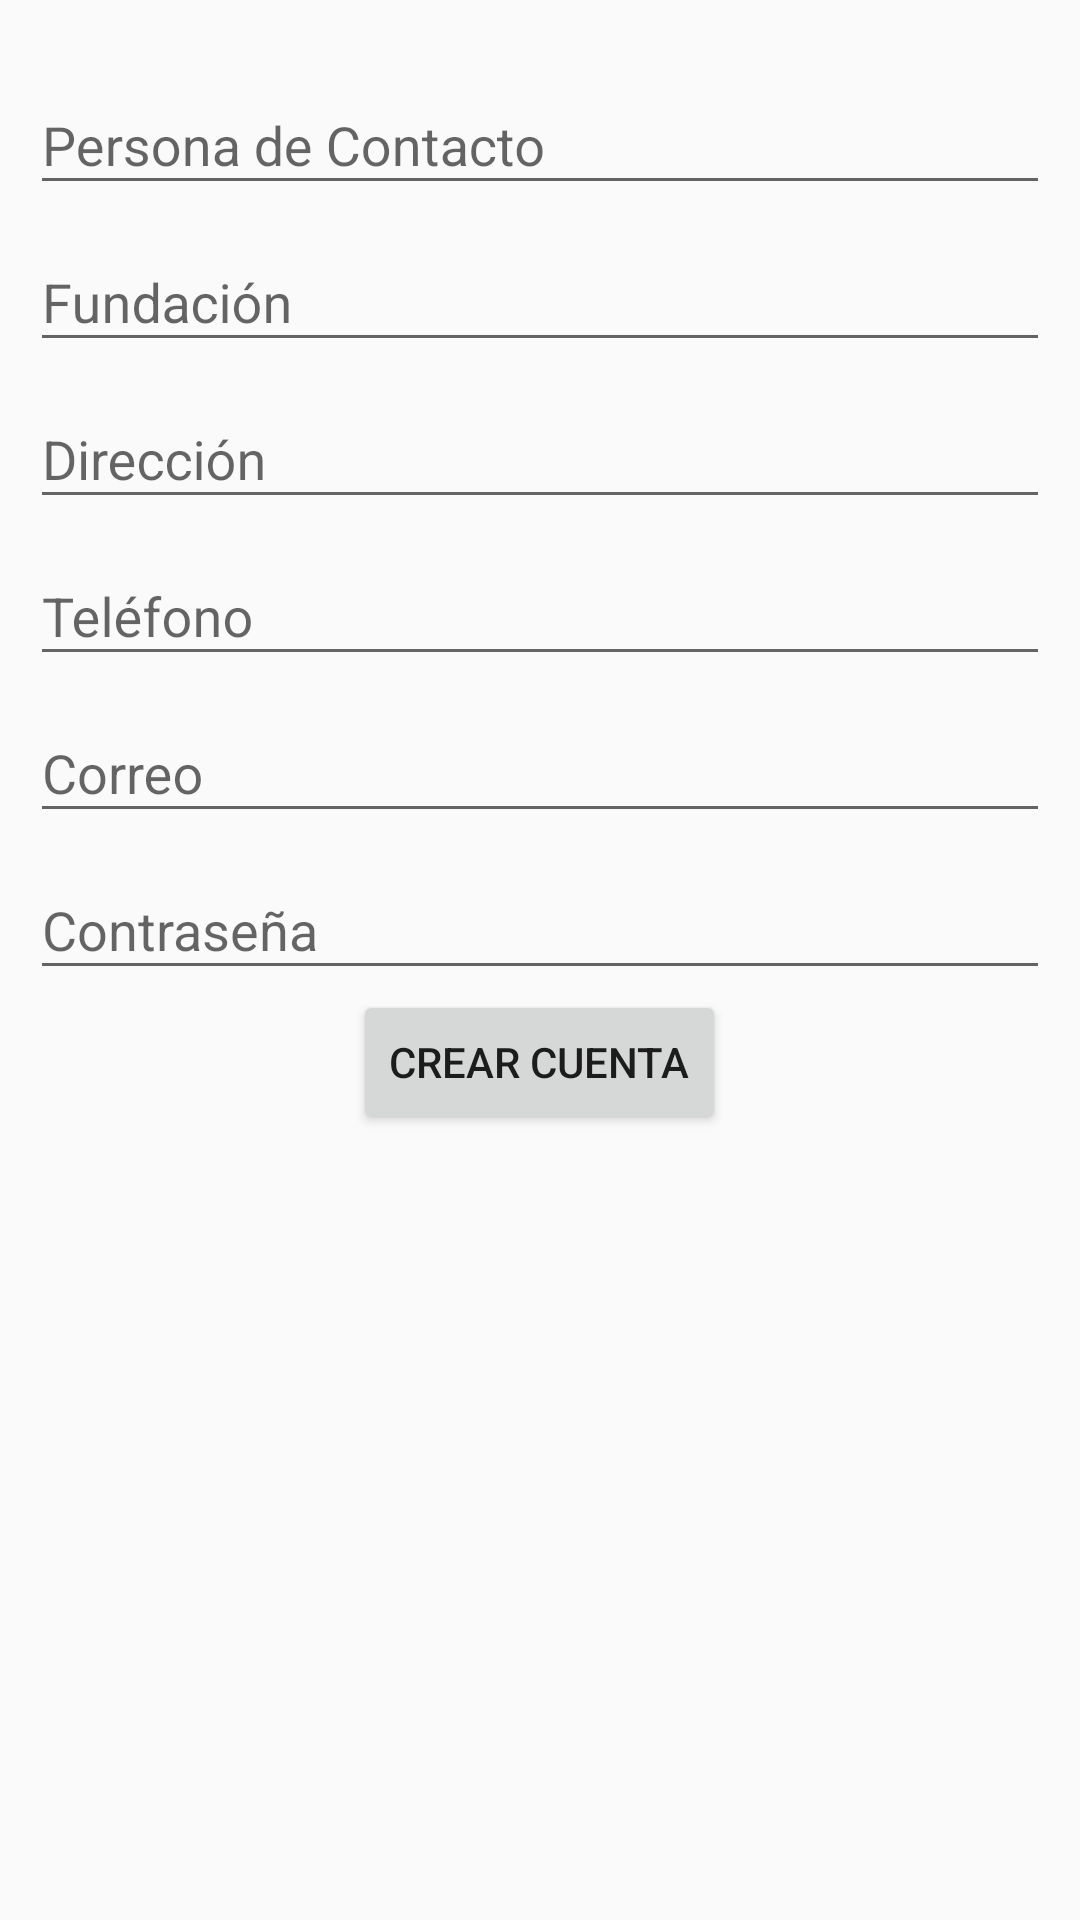

Android layout source for this screen:
<!-- AndroidManifest.xml: application theme AppTheme -->
<!-- res/layout/activity_signup.xml -->
<?xml version="1.0" encoding="utf-8"?>
<RelativeLayout xmlns:android="http://schemas.android.com/apk/res/android"
    xmlns:tools="http://schemas.android.com/tools"
    android:layout_width="match_parent"
    android:layout_height="match_parent"
    android:paddingBottom="@dimen/activity_vertical_margin"
    android:paddingLeft="@dimen/activity_horizontal_margin"
    android:paddingRight="@dimen/activity_horizontal_margin"
    android:paddingTop="@dimen/activity_vertical_margin"
    tools:context=".signup.ui.SignupActivity"
    android:id="@+id/layoutMainContainer2">

    <android.support.design.widget.TextInputLayout
        android:layout_width="match_parent"
        android:layout_height="wrap_content"
        android:id="@+id/wraperrepresentante">

        <EditText
            android:layout_width="match_parent"
            android:layout_height="wrap_content"
            android:inputType="textPersonName"
            android:hint="@string/loging.message.representante"
            android:ems="10"
            android:id="@+id/txtRepresentante" />

    </android.support.design.widget.TextInputLayout>

    <android.support.design.widget.TextInputLayout
        android:layout_width="match_parent"
        android:layout_height="wrap_content"
        android:id="@+id/wraperfundacion"
        android:layout_below="@+id/wraperrepresentante">

        <EditText
            android:layout_width="match_parent"
            android:layout_height="wrap_content"
            android:inputType="textPersonName"
            android:hint="@string/loging.message.nombrefundacion"
            android:ems="10"
            android:id="@+id/txtFundacion" />

    </android.support.design.widget.TextInputLayout>

    <android.support.design.widget.TextInputLayout
        android:layout_width="match_parent"
        android:layout_height="wrap_content"
        android:id="@+id/wraperaddress"
        android:layout_below="@+id/wraperfundacion">

        <EditText
            android:layout_width="match_parent"
            android:layout_height="wrap_content"
            android:inputType="textPostalAddress"
            android:hint="@string/loging.message.direccion"
            android:ems="10"
            android:id="@+id/txtAddress" />

    </android.support.design.widget.TextInputLayout>

    <android.support.design.widget.TextInputLayout
        android:layout_width="match_parent"
        android:layout_height="wrap_content"
        android:id="@+id/wraperphone"
        android:layout_below="@+id/wraperaddress">

        <EditText
            android:layout_width="match_parent"
            android:layout_height="wrap_content"
            android:inputType="phone"
            android:hint="@string/loging.message.telefono"
            android:ems="10"
            android:id="@+id/txtTelefono" />

    </android.support.design.widget.TextInputLayout>


    <android.support.design.widget.TextInputLayout
        android:layout_width="match_parent"
        android:layout_height="wrap_content"
        android:id="@+id/wraperemail"
        android:layout_below="@+id/wraperphone">

        <EditText
            android:layout_width="match_parent"
            android:layout_height="wrap_content"
            android:inputType="textPersonName"
            android:hint="@string/loging.message.email"
            android:ems="10"
            android:id="@+id/txtEmail" />

    </android.support.design.widget.TextInputLayout>


    <android.support.design.widget.TextInputLayout
        android:layout_width="match_parent"
        android:layout_height="wrap_content"
        android:id="@+id/wraperpassword"
        android:layout_below="@+id/wraperemail">

        <EditText
            android:layout_width="match_parent"
            android:ems="10"
            android:layout_height="wrap_content"
            android:inputType="textPassword"
            android:hint="@string/loging.message.password"
            android:id="@+id/txtPassword" />

    </android.support.design.widget.TextInputLayout>


    <LinearLayout
        android:id="@+id/layoutButtons"
        android:orientation="horizontal"
        android:layout_width="wrap_content"
        android:layout_height="wrap_content"
        android:layout_centerHorizontal="true"
        android:layout_below="@+id/wraperpassword"
        >


        <Button
            android:layout_width="wrap_content"
            android:layout_height="wrap_content"
            android:text="@string/signup.button.signup"
            android:id="@+id/btnSignUp" />
    </LinearLayout>

    <ProgressBar

        style="?android:attr/progressBarStyleLarge"
        android:id="@+id/progressBar"
        android:layout_below="@+id/layoutButtons"
        android:layout_width="wrap_content"
        android:layout_height="wrap_content"
        android:visibility="gone"
        android:layout_centerHorizontal="true" />

</RelativeLayout>
<!-- resources referenced by this layout -->
<resources>
  <dimen name="activity_horizontal_margin">10dp</dimen>
  <dimen name="activity_vertical_margin">16dp</dimen>
  <string name="loging.message.direccion">Dirección</string>
  <string name="loging.message.email">Correo</string>
  <string name="loging.message.nombrefundacion">Fundación</string>
  <string name="loging.message.password">Contraseña</string>
  <string name="loging.message.representante">Persona de Contacto</string>
  <string name="loging.message.telefono">Teléfono</string>
  <string name="signup.button.signup">Crear Cuenta</string>
  <style name="AppTheme" parent="Theme.AppCompat.Light.DarkActionBar">
          
          <item name="colorPrimary">@color/colorPrimary</item>
          <item name="colorPrimaryDark">@color/colorPrimaryDark</item>
          <item name="colorAccent">@color/colorAccent</item>
  
      </style>
  <color name="colorPrimary">#3076D5</color>
  <color name="colorPrimaryDark">#114488</color>
  <color name="colorAccent">#DC5748</color>
</resources>
